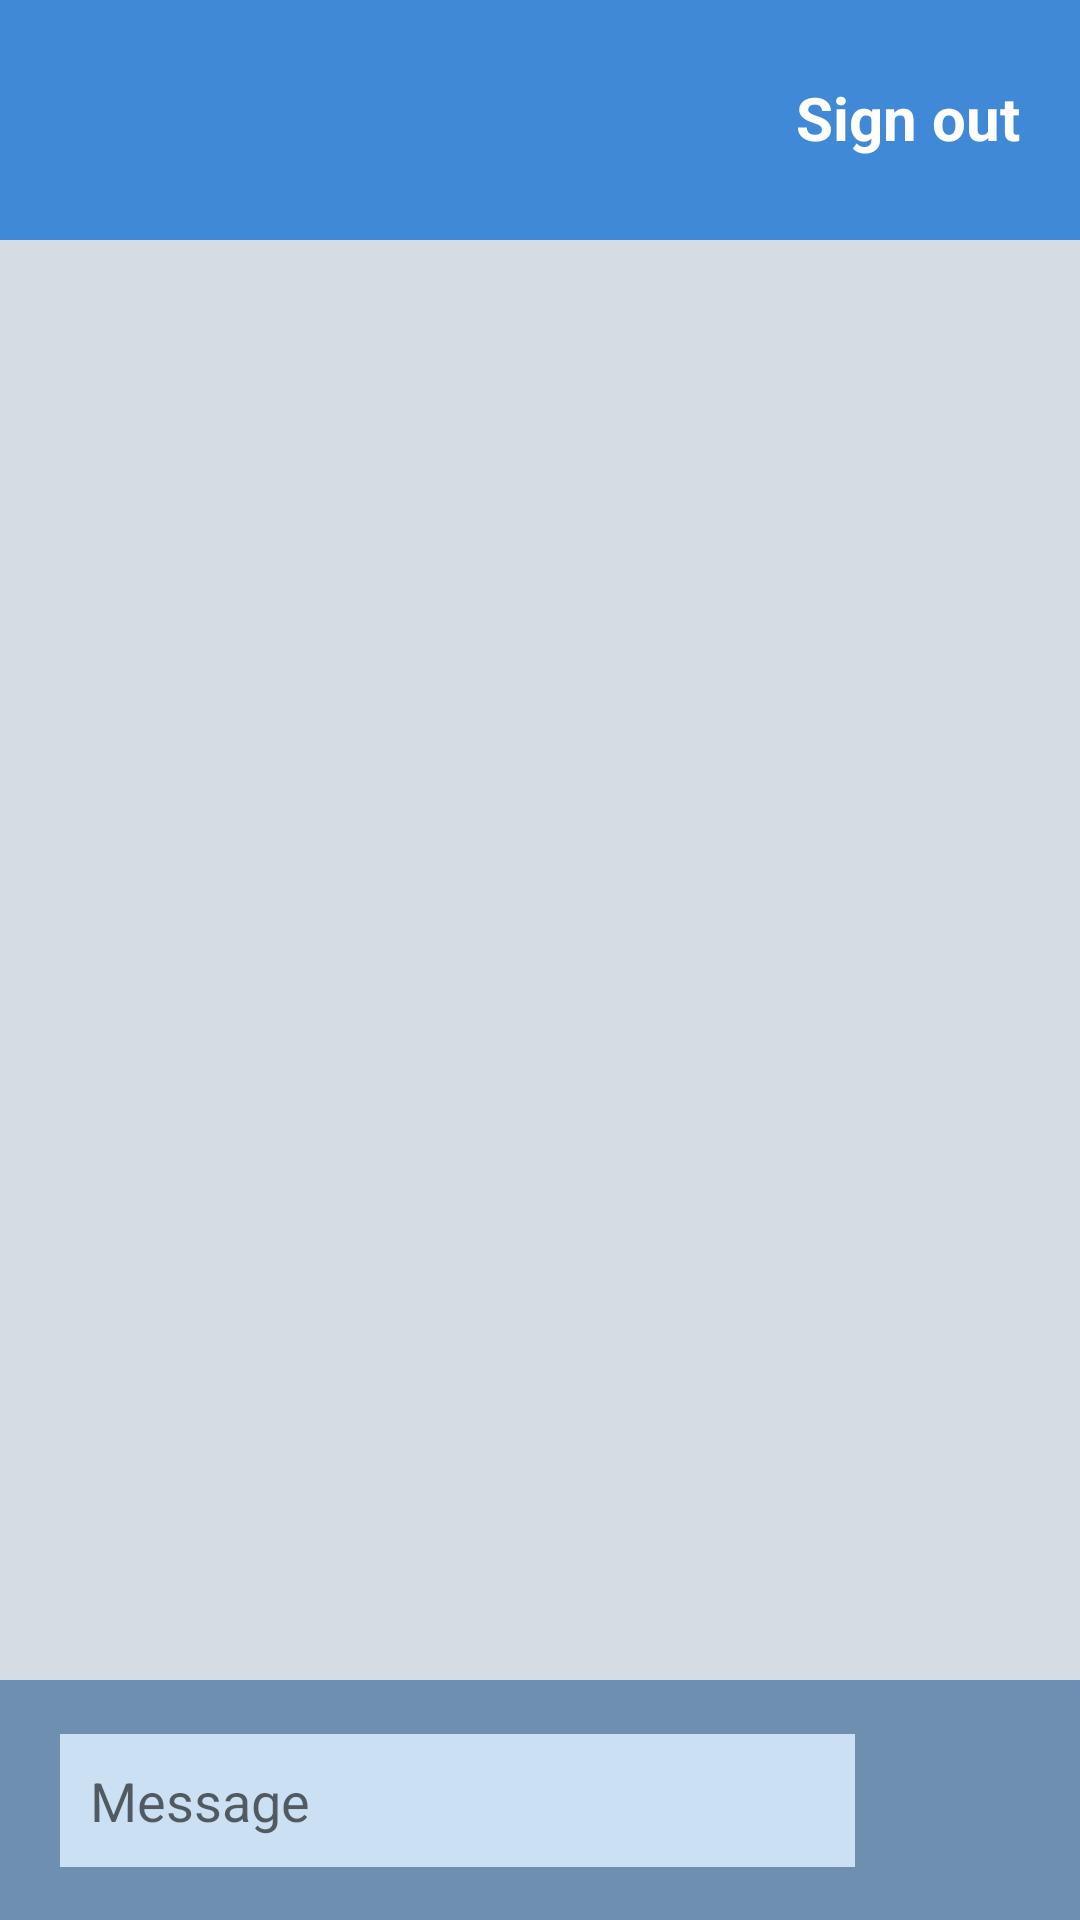

This screen was rendered from an Android layout file. Write that file and the resources it references.
<!-- AndroidManifest.xml: activity theme Theme.ChatApp.NoActionBar -->
<!-- res/layout/activity_chat.xml -->
<?xml version="1.0" encoding="utf-8"?>
<androidx.constraintlayout.widget.ConstraintLayout xmlns:android="http://schemas.android.com/apk/res/android"
    xmlns:app="http://schemas.android.com/apk/res-auto"
    xmlns:tools="http://schemas.android.com/tools"
    android:layout_width="match_parent"
    android:layout_height="match_parent"
    android:background="#2666AA"
    tools:context=".ChatActivity">

    <androidx.constraintlayout.widget.ConstraintLayout
        android:id="@+id/headerpanel"
        android:layout_width="match_parent"
        android:layout_height="80dp"
        android:background="#4089d6"
        app:layout_constraintTop_toTopOf="parent">

        <Button
            android:id="@+id/backbutton"
            style="@style/Widget.MaterialComponents.ExtendedFloatingActionButton.Icon"
            android:layout_width="40dp"
            android:layout_height="40dp"
            android:layout_marginStart="20dp"
            android:background="#00FFFFFF"
            android:insetLeft="10dp"
            app:icon="@drawable/backicon"
            app:iconGravity="textStart"
            app:iconPadding="0dp"
            app:iconSize="35dp"
            app:iconTint="#FFFFFF"
            app:layout_constraintBottom_toBottomOf="parent"
            app:layout_constraintStart_toStartOf="parent"
            app:layout_constraintTop_toTopOf="parent" />

        <TextView
            android:id="@+id/user_name"
            android:layout_width="0dp"
            android:layout_height="wrap_content"
            android:layout_marginStart="20dp"
            android:layout_marginEnd="30dp"
            android:lineSpacingExtra="8sp"
            android:textAlignment="textStart"
            android:textColor="#FFFFFF"
            android:textSize="18sp"
            android:textStyle="bold"
            app:layout_constraintBottom_toBottomOf="parent"
            app:layout_constraintEnd_toStartOf="@+id/sign_out"
            app:layout_constraintStart_toEndOf="@+id/backbutton"
            app:layout_constraintTop_toTopOf="parent"
            app:layout_constraintVertical_bias="0.483" />

        <TextView
            android:id="@+id/sign_out"
            android:layout_width="wrap_content"
            android:layout_height="wrap_content"
            android:layout_marginEnd="20dp"
            android:lineSpacingExtra="8sp"
            android:text="Sign out"
            android:textAlignment="textEnd"
            android:textColor="#FFFFFF"
            android:textSize="20sp"
            android:textStyle="bold"
            app:layout_constraintBottom_toBottomOf="parent"
            app:layout_constraintEnd_toEndOf="parent"
            app:layout_constraintTop_toTopOf="parent"
            app:layout_constraintVertical_bias="0.483" />

    </androidx.constraintlayout.widget.ConstraintLayout>

    <androidx.constraintlayout.widget.ConstraintLayout
        android:id="@+id/messagepanel"
        android:layout_width="match_parent"
        android:layout_height="match_parent"
        android:layout_marginTop="80dp"
        android:layout_marginBottom="80dp"
        android:background="#D6DCE3"
        app:layout_constraintBottom_toBottomOf="parent"
        app:layout_constraintEnd_toEndOf="parent"
        app:layout_constraintStart_toStartOf="parent"
        app:layout_constraintTop_toTopOf="parent">

        <androidx.recyclerview.widget.RecyclerView
            android:id="@+id/messages"
            android:layout_width="0dp"
            android:layout_height="0dp"
            android:layout_marginStart="20dp"
            android:layout_marginTop="20dp"
            android:layout_marginEnd="20dp"
            android:layout_marginBottom="20dp"
            app:layout_constraintBottom_toBottomOf="parent"
            app:layout_constraintEnd_toEndOf="parent"
            app:layout_constraintStart_toStartOf="parent"
            app:layout_constraintTop_toTopOf="parent"
            tools:itemCount="0" />
    </androidx.constraintlayout.widget.ConstraintLayout>

    <androidx.constraintlayout.widget.ConstraintLayout
        android:id="@+id/inputpanel"
        android:layout_width="match_parent"
        android:layout_height="80dp"
        android:background="#6F8FB1"
        app:layout_constraintBottom_toBottomOf="parent"
        app:layout_constraintEnd_toEndOf="parent"
        app:layout_constraintStart_toStartOf="parent">

        <EditText
            android:id="@+id/messageinput"
            android:layout_width="0dp"
            android:layout_height="wrap_content"
            android:layout_marginStart="20dp"
            android:layout_marginTop="5dp"
            android:layout_marginEnd="15dp"
            android:layout_marginBottom="5dp"
            android:background="#CBE1F3"
            android:ems="10"
            android:hint="Message"
            android:inputType="textMultiLine"
            android:padding="10dp"
            android:textColor="#4E4E4E"
            app:layout_constraintBottom_toBottomOf="parent"
            app:layout_constraintEnd_toStartOf="@+id/sendmessage"
            app:layout_constraintStart_toStartOf="parent"
            app:layout_constraintTop_toTopOf="parent" />

        <Button
            android:id="@+id/sendmessage"
            style="@style/Widget.MaterialComponents.ExtendedFloatingActionButton.Icon"
            android:layout_width="40dp"
            android:layout_height="40dp"
            android:layout_marginTop="5dp"
            android:layout_marginEnd="20dp"
            android:layout_marginBottom="5dp"
            android:background="#00FFFFFF"
            android:insetLeft="20dp"
            android:scaleType="fitCenter"
            app:icon="@drawable/sendicon"
            app:iconGravity="textStart"
            app:iconSize="30dp"
            app:iconTint="#1943AA"
            app:layout_constraintBottom_toBottomOf="parent"
            app:layout_constraintEnd_toEndOf="parent"
            app:layout_constraintTop_toTopOf="parent" />
    </androidx.constraintlayout.widget.ConstraintLayout>

</androidx.constraintlayout.widget.ConstraintLayout>
<!-- resources referenced by this layout -->
<resources>
  <!-- drawable backicon: png bitmap (drawable, 23426 bytes) -->
  <style name="Theme.ChatApp.NoActionBar">
          <item name="windowActionBar">false</item>
          <item name="windowNoTitle">true</item>
      </style>
</resources>
